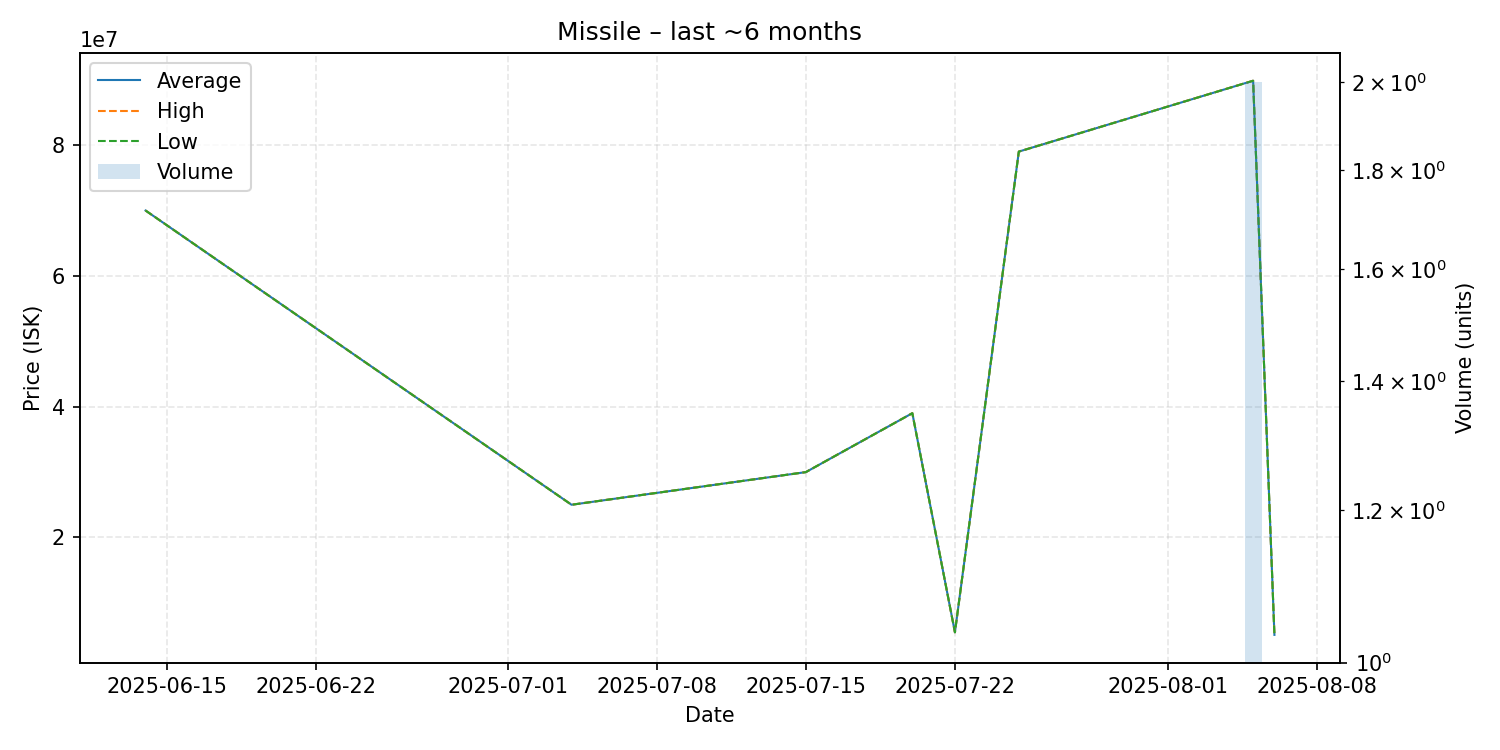

The data file committed next to this chart (first rows):
date, average, highest, lowest, order_count, volume
2025-06-14, 69990000, 69990000, 69990000, 1, 1
2025-07-04, 25000000, 25000000, 25000000, 1, 1
2025-07-15, 29990000, 29990000, 29990000, 1, 1
2025-07-20, 39000000, 39000000, 39000000, 1, 1
2025-07-22, 5500000, 5500000, 5500000, 1, 1
2025-07-25, 79000000, 79000000, 79000000, 1, 1
2025-08-05, 89835000, 89840000, 89830000, 2, 2
2025-08-06, 5103000, 5103000, 5103000, 1, 1
